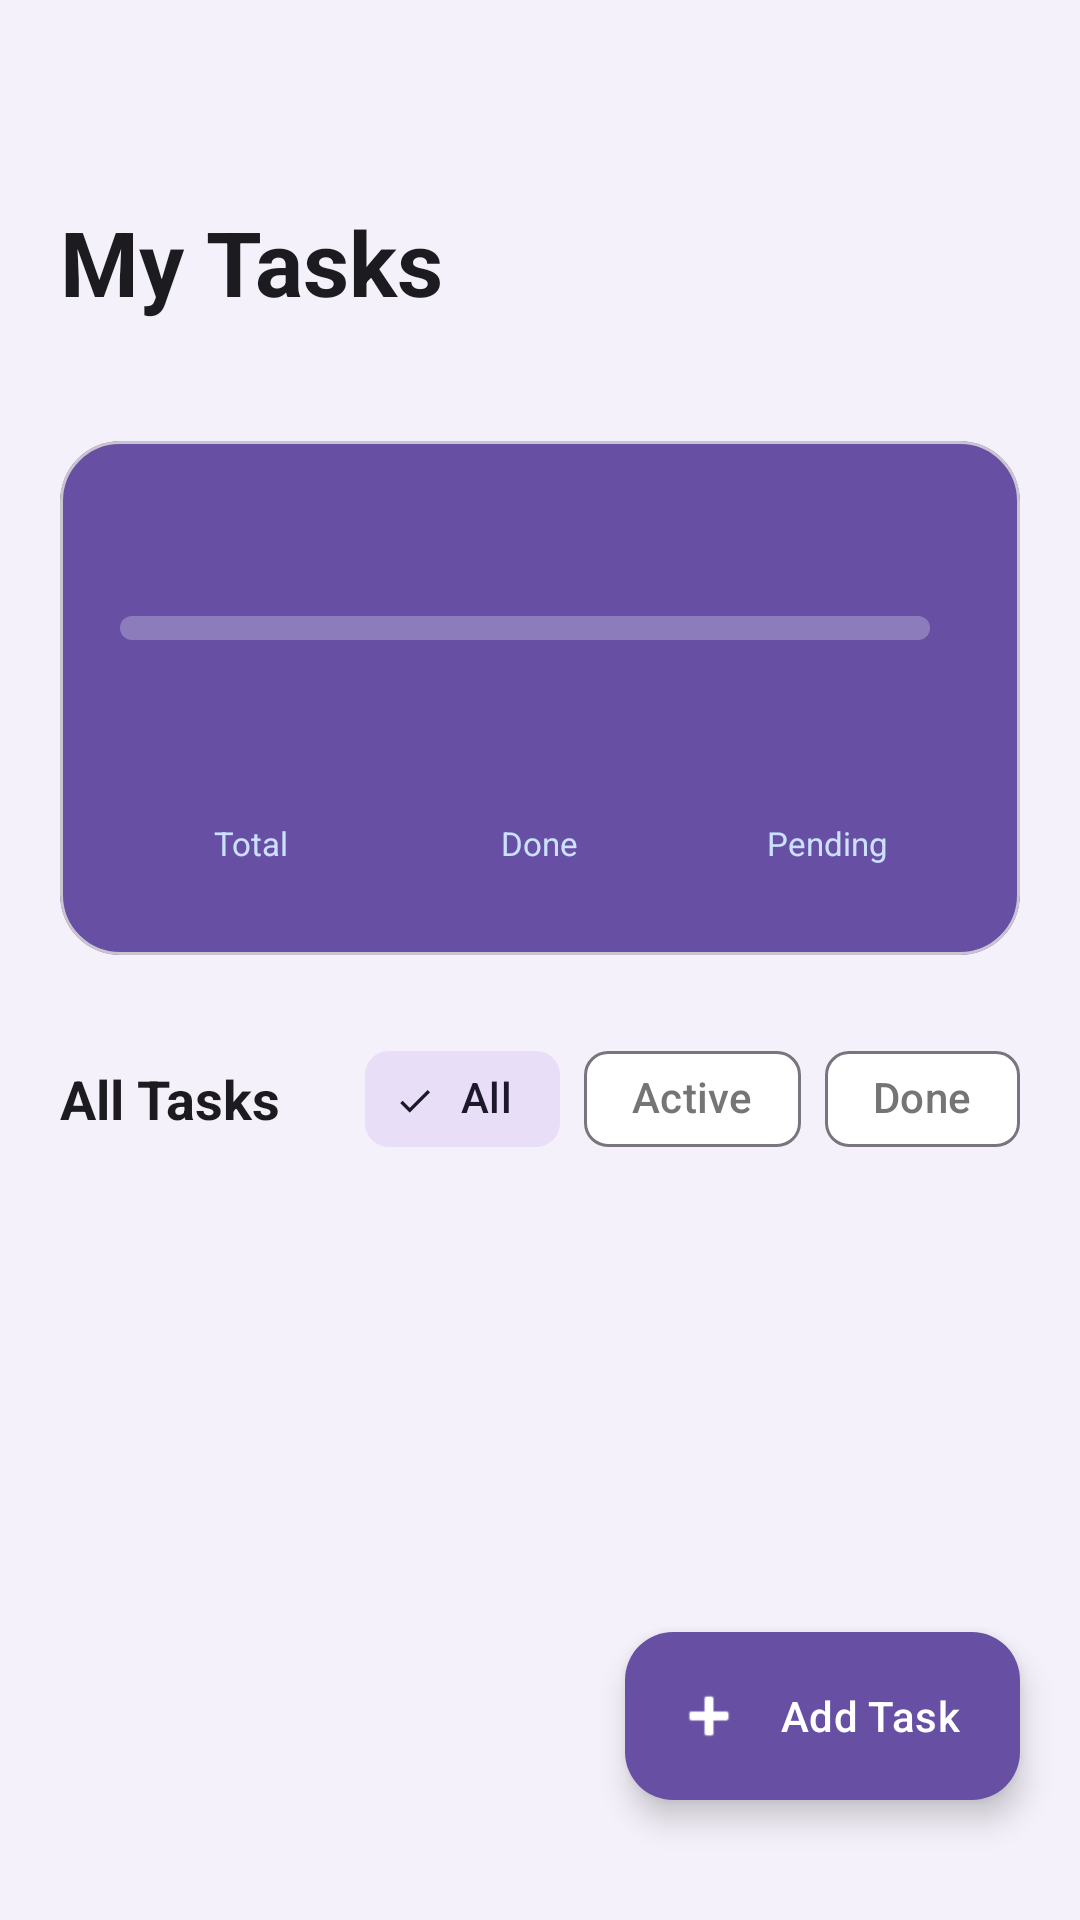

Android layout source for this screen:
<!-- AndroidManifest.xml: application theme Theme.ToDoListApp -->
<!-- res/layout/fragment_home.xml -->
<?xml version="1.0" encoding="utf-8"?>
<androidx.coordinatorlayout.widget.CoordinatorLayout
    xmlns:android="http://schemas.android.com/apk/res/android"
    xmlns:app="http://schemas.android.com/apk/res-auto"
    xmlns:tools="http://schemas.android.com/tools"
    android:layout_width="match_parent"
    android:layout_height="match_parent"
    android:background="@color/bg_screen">

    <androidx.core.widget.NestedScrollView
        android:layout_width="match_parent"
        android:layout_height="match_parent"
        android:fillViewport="true"
        android:paddingBottom="20dp"
        android:clipToPadding="false">

        <LinearLayout
            android:layout_width="match_parent"
            android:layout_height="wrap_content"
            android:orientation="vertical"
            android:paddingStart="20dp"
            android:paddingEnd="20dp"
            android:paddingTop="48dp">

            
            <TextView
                android:id="@+id/tvWelcome"
                android:layout_width="wrap_content"
                android:layout_height="wrap_content"
                android:textSize="14sp"
                android:textColor="@color/text_secondary"
                tools:text="Hi, Jatin 👋" />

            <TextView
                android:layout_width="wrap_content"
                android:layout_height="wrap_content"
                android:text="My Tasks"
                android:textSize="30sp"
                android:textStyle="bold"
                android:textColor="@color/text_primary" />

            <TextView
                android:id="@+id/tvDate"
                android:layout_width="wrap_content"
                android:layout_height="wrap_content"
                android:layout_marginTop="2dp"
                android:textSize="13sp"
                android:textColor="@color/text_secondary"
                tools:text="Wednesday, Jun 3" />

            
            <com.google.android.material.card.MaterialCardView
                android:layout_width="match_parent"
                android:layout_height="wrap_content"
                android:layout_marginTop="20dp"
                app:cardCornerRadius="20dp"
                app:cardElevation="0dp"
                app:cardBackgroundColor="@color/purple_primary">

                <LinearLayout
                    android:layout_width="match_parent"
                    android:layout_height="wrap_content"
                    android:orientation="vertical"
                    android:padding="20dp">

                    <TextView
                        android:id="@+id/tvBannerMessage"
                        android:layout_width="wrap_content"
                        android:layout_height="wrap_content"
                        android:textSize="16sp"
                        android:textStyle="bold"
                        android:textColor="#FFFFFF"
                        tools:text="You have 3 tasks pending" />

                    <LinearLayout
                        android:layout_width="match_parent"
                        android:layout_height="wrap_content"
                        android:orientation="horizontal"
                        android:gravity="center_vertical"
                        android:layout_marginTop="12dp">

                        <ProgressBar
                            android:id="@+id/progressBar"
                            style="?android:attr/progressBarStyleHorizontal"
                            android:layout_width="0dp"
                            android:layout_height="8dp"
                            android:layout_weight="1"
                            android:progress="0"
                            android:progressDrawable="@drawable/progress_bar_white"
                            android:max="100" />

                        <TextView
                            android:id="@+id/tvProgressPercent"
                            android:layout_width="wrap_content"
                            android:layout_height="wrap_content"
                            android:layout_marginStart="10dp"
                            android:textSize="13sp"
                            android:textStyle="bold"
                            android:textColor="#FFFFFF"
                            tools:text="40%" />
                    </LinearLayout>

                    
                    <LinearLayout
                        android:layout_width="match_parent"
                        android:layout_height="wrap_content"
                        android:orientation="horizontal"
                        android:layout_marginTop="16dp">

                        <LinearLayout android:layout_width="0dp" android:layout_height="wrap_content"
                            android:layout_weight="1" android:orientation="vertical" android:gravity="center"
                            android:background="@drawable/bg_stat_chip" android:padding="10dp" android:layout_marginEnd="5dp">
                            <TextView android:id="@+id/tvStatTotal" android:layout_width="wrap_content"
                                android:layout_height="wrap_content" android:textSize="22sp"
                                android:textStyle="bold" android:textColor="#FFFFFF" tools:text="5" />
                            <TextView android:layout_width="wrap_content" android:layout_height="wrap_content"
                                android:text="Total" android:textSize="11sp" android:textColor="#CCE0FF" />
                        </LinearLayout>

                        <LinearLayout android:layout_width="0dp" android:layout_height="wrap_content"
                            android:layout_weight="1" android:orientation="vertical" android:gravity="center"
                            android:background="@drawable/bg_stat_chip" android:padding="10dp" android:layout_marginStart="3dp" android:layout_marginEnd="3dp">
                            <TextView android:id="@+id/tvStatDone" android:layout_width="wrap_content"
                                android:layout_height="wrap_content" android:textSize="22sp"
                                android:textStyle="bold" android:textColor="#FFFFFF" tools:text="2" />
                            <TextView android:layout_width="wrap_content" android:layout_height="wrap_content"
                                android:text="Done" android:textSize="11sp" android:textColor="#CCE0FF" />
                        </LinearLayout>

                        <LinearLayout android:layout_width="0dp" android:layout_height="wrap_content"
                            android:layout_weight="1" android:orientation="vertical" android:gravity="center"
                            android:background="@drawable/bg_stat_chip" android:padding="10dp" android:layout_marginStart="5dp">
                            <TextView android:id="@+id/tvStatPending" android:layout_width="wrap_content"
                                android:layout_height="wrap_content" android:textSize="22sp"
                                android:textStyle="bold" android:textColor="#FFFFFF" tools:text="3" />
                            <TextView android:layout_width="wrap_content" android:layout_height="wrap_content"
                                android:text="Pending" android:textSize="11sp" android:textColor="#CCE0FF" />
                        </LinearLayout>

                    </LinearLayout>
                </LinearLayout>
            </com.google.android.material.card.MaterialCardView>

            
            <LinearLayout
                android:layout_width="match_parent"
                android:layout_height="wrap_content"
                android:orientation="horizontal"
                android:gravity="center_vertical"
                android:layout_marginTop="24dp"
                android:layout_marginBottom="10dp">

                <TextView
                    android:layout_width="0dp"
                    android:layout_height="wrap_content"
                    android:layout_weight="1"
                    android:text="All Tasks"
                    android:textSize="18sp"
                    android:textStyle="bold"
                    android:textColor="@color/text_primary" />

                <com.google.android.material.chip.ChipGroup
                    android:id="@+id/chipGroupFilter"
                    android:layout_width="wrap_content"
                    android:layout_height="wrap_content"
                    app:singleSelection="true"
                    app:selectionRequired="true">

                    <com.google.android.material.chip.Chip
                        android:id="@+id/chipFilterAll"
                        style="@style/Widget.Material3.Chip.Filter"
                        android:layout_width="wrap_content"
                        android:layout_height="wrap_content"
                        android:text="All"
                        android:checked="true" />

                    <com.google.android.material.chip.Chip
                        android:id="@+id/chipFilterActive"
                        style="@style/Widget.Material3.Chip.Filter"
                        android:layout_width="wrap_content"
                        android:layout_height="wrap_content"
                        android:text="Active" />

                    <com.google.android.material.chip.Chip
                        android:id="@+id/chipFilterDone"
                        style="@style/Widget.Material3.Chip.Filter"
                        android:layout_width="wrap_content"
                        android:layout_height="wrap_content"
                        android:text="Done" />

                </com.google.android.material.chip.ChipGroup>
            </LinearLayout>

            
            <LinearLayout
                android:id="@+id/layoutEmpty"
                android:layout_width="match_parent"
                android:layout_height="200dp"
                android:orientation="vertical"
                android:gravity="center"
                android:visibility="gone">
                <TextView android:layout_width="wrap_content" android:layout_height="wrap_content"
                    android:text="📋" android:textSize="52sp" />
                <TextView android:layout_width="wrap_content" android:layout_height="wrap_content"
                    android:layout_marginTop="12dp" android:text="No tasks yet!"
                    android:textSize="18sp" android:textStyle="bold" android:textColor="@color/text_primary" />
                <TextView android:layout_width="wrap_content" android:layout_height="wrap_content"
                    android:layout_marginTop="6dp" android:text="Tap + to create your first task"
                    android:textSize="14sp" android:textColor="@color/text_secondary" />
            </LinearLayout>

            
            <androidx.recyclerview.widget.RecyclerView
                android:id="@+id/rvTasks"
                android:layout_width="match_parent"
                android:layout_height="wrap_content"
                android:nestedScrollingEnabled="false" />

        </LinearLayout>
    </androidx.core.widget.NestedScrollView>

    
    <com.google.android.material.floatingactionbutton.ExtendedFloatingActionButton
        android:id="@+id/fabAdd"
        android:layout_width="wrap_content"
        android:layout_height="wrap_content"
        android:layout_gravity="bottom|end"
        android:layout_marginEnd="20dp"
        android:layout_marginBottom="40dp"
        android:text="Add Task"
        android:textColor="#FFFFFF"
        app:icon="@android:drawable/ic_input_add"
        app:iconTint="#FFFFFF"
        app:backgroundTint="@color/purple_primary"
        app:elevation="6dp" />

</androidx.coordinatorlayout.widget.CoordinatorLayout>
<!-- resources referenced by this layout -->
<resources>
  <color name="bg_screen">#F4F1FA</color>
  <color name="purple_primary">#6750A4</color>
  <color name="text_primary">#1C1B1F</color>
  <color name="text_secondary">#757575</color>
  <!-- drawable progress_bar_white (drawable) -->
  <?xml version="1.0" encoding="utf-8"?>
  <layer-list xmlns:android="http://schemas.android.com/apk/res/android">
  
      
      <item android:id="@android:id/background">
          <shape android:shape="rectangle">
              <corners android:radius="8dp" />
              <solid android:color="#40FFFFFF" />
          </shape>
      </item>
  
      
      <item android:id="@android:id/progress">
          <clip>
              <shape android:shape="rectangle">
                  <corners android:radius="8dp" />
                  <solid android:color="#FFFFFF" />
              </shape>
          </clip>
      </item>
  
  </layer-list>
  <style name="Theme.ToDoListApp" parent="Theme.Material3.DayNight.NoActionBar">
          <item name="colorPrimary">@color/purple_primary</item>
          <item name="colorOnPrimary">@color/white</item>
          <item name="colorPrimaryContainer">@color/purple_light</item>
          <item name="android:statusBarColor">@color/purple_primary</item>
          <item name="android:windowBackground">@color/bg_screen</item>
          <item name="colorSurface">@color/bg_card</item>
          <item name="colorOnSurface">@color/text_primary</item>
          <item name="colorOnSurfaceVariant">@color/text_secondary</item>
      </style>
  <color name="white">#FFFFFF</color>
  <color name="purple_light">#EAE0F8</color>
  <color name="bg_card">#FFFFFF</color>
</resources>
